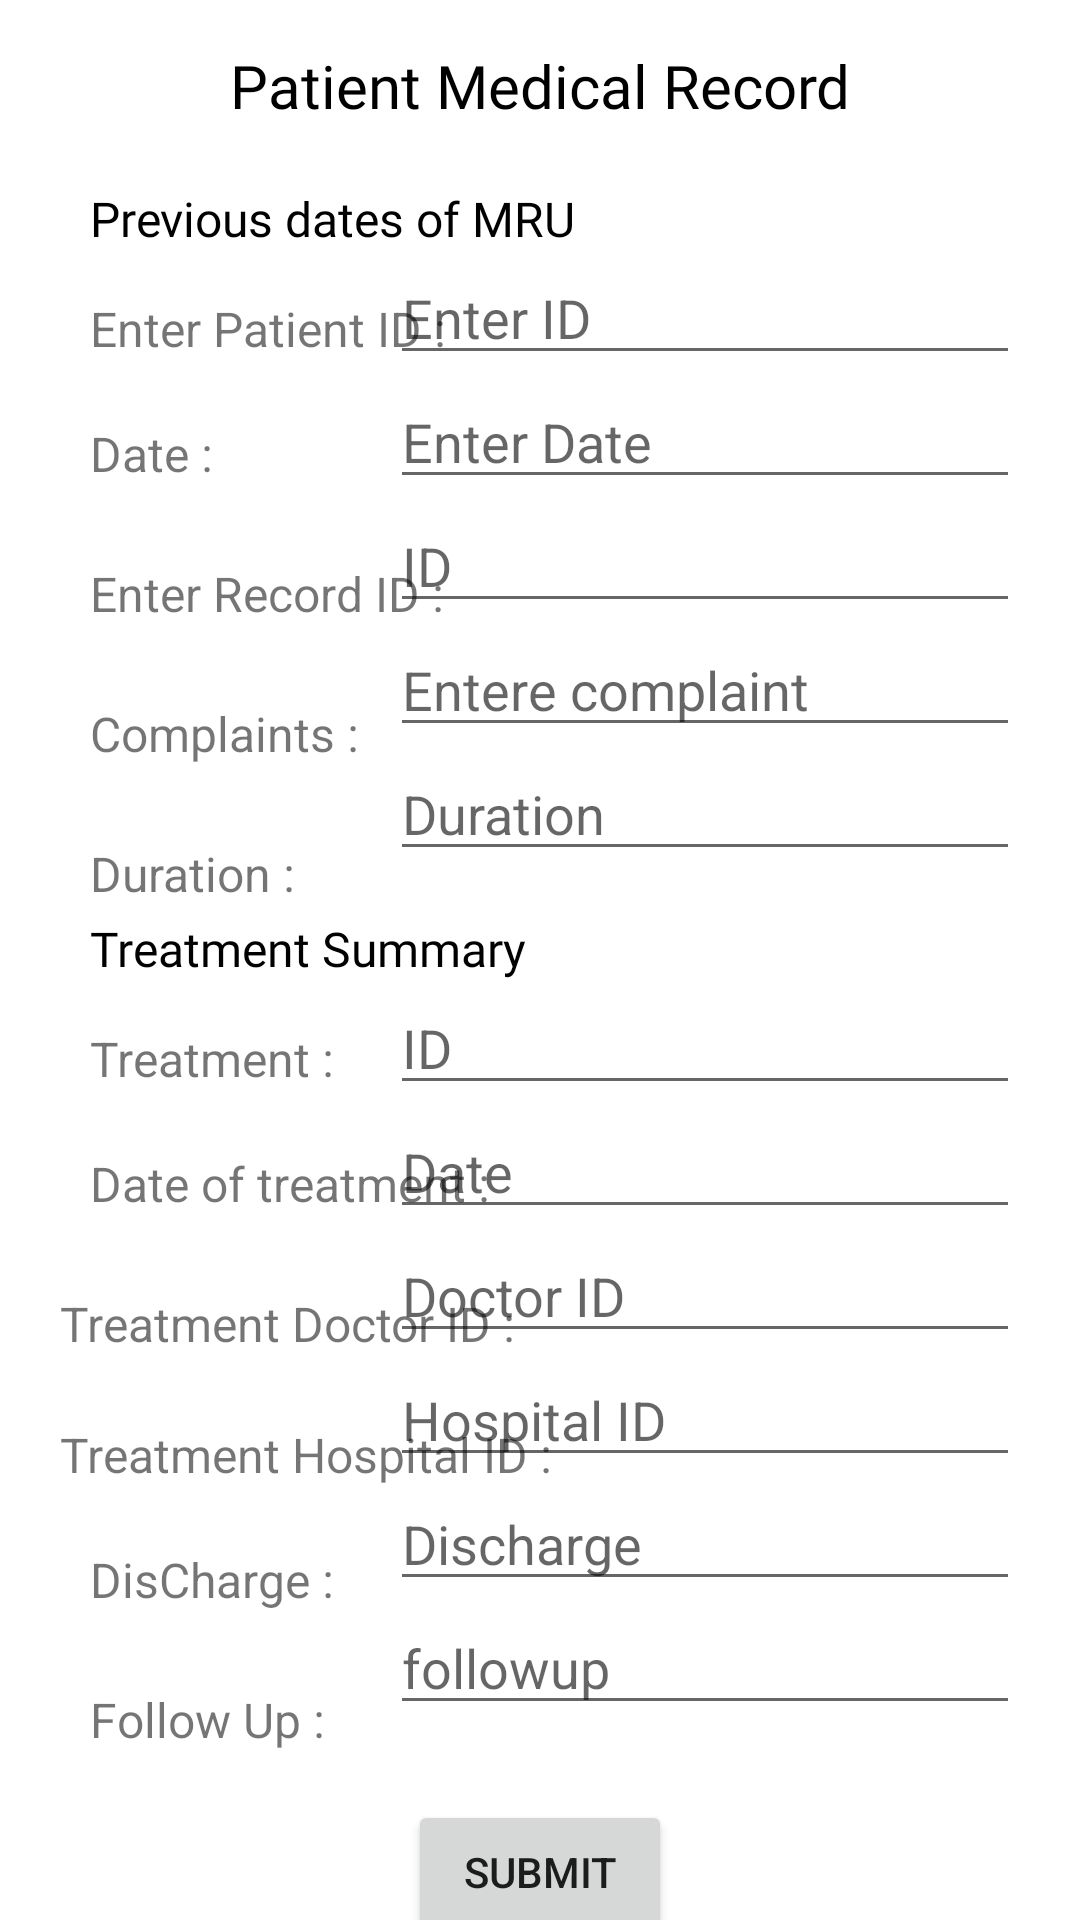

Write the Android layout XML for this screen, with the resource values it uses.
<!-- AndroidManifest.xml: application theme Theme.Healthcare -->
<!-- res/layout/activity_patient_medical_record.xml -->
<?xml version="1.0" encoding="utf-8"?>
<androidx.constraintlayout.widget.ConstraintLayout xmlns:android="http://schemas.android.com/apk/res/android"
    xmlns:app="http://schemas.android.com/apk/res-auto"
    xmlns:tools="http://schemas.android.com/tools"
    android:layout_width="match_parent"
    android:layout_height="match_parent"
    tools:context=".patientMedicalRecord">

    <TextView
        android:id="@+id/textView47"
        android:layout_width="wrap_content"
        android:layout_height="wrap_content"
        android:layout_marginStart="30dp"
        android:layout_marginTop="25dp"
        android:text="Follow Up :"
        android:textSize="16sp"
        app:layout_constraintStart_toStartOf="parent"
        app:layout_constraintTop_toBottomOf="@+id/textView46" />

    <EditText
        android:id="@+id/recTSDiseditText"
        android:layout_width="wrap_content"
        android:layout_height="wrap_content"
        android:layout_marginEnd="20dp"
        android:ems="10"
        android:hint="Discharge"
        android:inputType="textPersonName"
        app:layout_constraintEnd_toEndOf="parent"
        app:layout_constraintTop_toBottomOf="@+id/recTSHosIDeditText" />

    <TextView
        android:id="@+id/textView46"
        android:layout_width="wrap_content"
        android:layout_height="wrap_content"
        android:layout_marginStart="30dp"
        android:layout_marginTop="20dp"
        android:text="DisCharge :"
        android:textSize="16sp"
        app:layout_constraintStart_toStartOf="parent"
        app:layout_constraintTop_toBottomOf="@+id/textView45" />

    <EditText
        android:id="@+id/recTSFoleditText"
        android:layout_width="wrap_content"
        android:layout_height="wrap_content"
        android:layout_marginEnd="20dp"
        android:ems="10"
        android:hint="followup"
        android:inputType="textPersonName"
        app:layout_constraintEnd_toEndOf="parent"
        app:layout_constraintTop_toBottomOf="@+id/recTSDiseditText" />

    <EditText
        android:id="@+id/recTSHosIDeditText"
        android:layout_width="wrap_content"
        android:layout_height="wrap_content"
        android:layout_marginEnd="20dp"
        android:ems="10"
        android:hint="Hospital ID"
        android:inputType="textPersonName"
        app:layout_constraintEnd_toEndOf="parent"
        app:layout_constraintTop_toBottomOf="@+id/recTSDocIDeditText" />

    <TextView
        android:id="@+id/textView45"
        android:layout_width="wrap_content"
        android:layout_height="wrap_content"
        android:layout_marginStart="20dp"
        android:layout_marginTop="22dp"
        android:text="Treatment Hospital ID :"
        android:textSize="16sp"
        app:layout_constraintStart_toStartOf="parent"
        app:layout_constraintTop_toBottomOf="@+id/textView43" />

    <EditText
        android:id="@+id/recTSDocIDeditText"
        android:layout_width="wrap_content"
        android:layout_height="wrap_content"
        android:layout_marginEnd="20dp"
        android:ems="10"
        android:hint="Doctor ID"
        android:inputType="textPersonName"
        app:layout_constraintEnd_toEndOf="parent"
        app:layout_constraintTop_toBottomOf="@+id/recTSDateeditText" />

    <TextView
        android:id="@+id/textView42"
        android:layout_width="wrap_content"
        android:layout_height="wrap_content"
        android:layout_marginStart="30dp"
        android:layout_marginTop="20dp"
        android:text="Date of treatment :"
        android:textSize="16sp"
        app:layout_constraintStart_toStartOf="parent"
        app:layout_constraintTop_toBottomOf="@+id/textView44" />

    <EditText
        android:id="@+id/recTSDateeditText"
        android:layout_width="wrap_content"
        android:layout_height="wrap_content"
        android:layout_marginEnd="20dp"
        android:ems="10"
        android:hint="Date"
        android:inputType="textPersonName"
        app:layout_constraintEnd_toEndOf="parent"
        app:layout_constraintTop_toBottomOf="@+id/recordTSIDeditText" />

    <EditText
        android:id="@+id/recordTSIDeditText"
        android:layout_width="wrap_content"
        android:layout_height="wrap_content"
        android:layout_marginEnd="20dp"
        android:ems="10"
        android:hint="ID"
        android:inputType="textPersonName"
        app:layout_constraintEnd_toEndOf="parent"
        app:layout_constraintTop_toBottomOf="@+id/textView41" />

    <TextView
        android:id="@+id/textView44"
        android:layout_width="wrap_content"
        android:layout_height="wrap_content"
        android:layout_marginStart="30dp"
        android:layout_marginTop="15dp"
        android:text="Treatment :"
        android:textSize="16sp"
        app:layout_constraintStart_toStartOf="parent"
        app:layout_constraintTop_toBottomOf="@+id/textView41" />

    <TextView
        android:id="@+id/textView43"
        android:layout_width="wrap_content"
        android:layout_height="wrap_content"
        android:layout_marginStart="20dp"
        android:layout_marginTop="25dp"
        android:text="Treatment Doctor ID :"
        android:textSize="16sp"
        app:layout_constraintStart_toStartOf="parent"
        app:layout_constraintTop_toBottomOf="@+id/textView42" />

    <TextView
        android:id="@+id/textView41"
        android:layout_width="wrap_content"
        android:layout_height="wrap_content"
        android:layout_marginStart="30dp"
        android:layout_marginTop="15dp"
        android:fontFamily="@font/aldrich"
        android:text="Treatment Summary"
        android:textColor="#000000"
        android:textSize="16sp"
        app:layout_constraintStart_toStartOf="parent"
        app:layout_constraintTop_toBottomOf="@+id/recDureditText" />

    <TextView
        android:id="@+id/textView40"
        android:layout_width="wrap_content"
        android:layout_height="wrap_content"
        android:layout_marginStart="30dp"
        android:layout_marginTop="25dp"
        android:text="Duration :"
        android:textSize="16sp"
        app:layout_constraintStart_toStartOf="parent"
        app:layout_constraintTop_toBottomOf="@+id/textView39" />

    <EditText
        android:id="@+id/recDureditText"
        android:layout_width="wrap_content"
        android:layout_height="wrap_content"
        android:layout_marginEnd="20dp"
        android:ems="10"
        android:hint="Duration"
        android:inputType="textPersonName"
        app:layout_constraintEnd_toEndOf="parent"
        app:layout_constraintTop_toBottomOf="@+id/recCompeditText" />

    <TextView
        android:id="@+id/textView39"
        android:layout_width="wrap_content"
        android:layout_height="wrap_content"
        android:layout_marginStart="30dp"
        android:layout_marginTop="25dp"
        android:text="Complaints :"
        android:textSize="16sp"
        app:layout_constraintStart_toStartOf="parent"
        app:layout_constraintTop_toBottomOf="@+id/textView38" />

    <EditText
        android:id="@+id/recCompeditText"
        android:layout_width="wrap_content"
        android:layout_height="wrap_content"
        android:layout_marginEnd="20dp"
        android:ems="10"
        android:hint="Entere complaint"
        android:inputType="textPersonName"
        app:layout_constraintEnd_toEndOf="parent"
        app:layout_constraintTop_toBottomOf="@+id/recordIDeditText" />

    <TextView
        android:id="@+id/textView36"
        android:layout_width="wrap_content"
        android:layout_height="wrap_content"
        android:layout_marginStart="30dp"
        android:layout_marginTop="20dp"
        android:text="Date :"
        android:textSize="16sp"
        app:layout_constraintStart_toStartOf="parent"
        app:layout_constraintTop_toBottomOf="@+id/textView34" />

    <EditText
        android:id="@+id/recDateEditText"
        android:layout_width="wrap_content"
        android:layout_height="wrap_content"
        android:layout_marginEnd="20dp"
        android:ems="10"
        android:hint="Enter Date"
        android:inputType="textPersonName"
        app:layout_constraintEnd_toEndOf="parent"
        app:layout_constraintTop_toBottomOf="@+id/RecIdEditText" />

    <TextView
        android:id="@+id/textView32"
        android:layout_width="wrap_content"
        android:layout_height="wrap_content"
        android:layout_marginStart="143dp"
        android:layout_marginTop="15dp"
        android:layout_marginEnd="143dp"
        android:fontFamily="@font/aldrich"
        android:text="Patient Medical Record"
        android:textColor="#000000"
        android:textSize="20sp"
        app:layout_constraintEnd_toEndOf="parent"
        app:layout_constraintStart_toStartOf="parent"
        app:layout_constraintTop_toTopOf="parent" />

    <TextView
        android:id="@+id/textView33"
        android:layout_width="wrap_content"
        android:layout_height="wrap_content"
        android:layout_marginStart="30dp"
        android:layout_marginTop="20dp"
        android:fontFamily="@font/aldrich"
        android:text="Previous dates of MRU"
        android:textColor="#000000"
        android:textSize="16sp"
        app:layout_constraintStart_toStartOf="parent"
        app:layout_constraintTop_toBottomOf="@+id/textView32" />

    <TextView
        android:id="@+id/textView34"
        android:layout_width="wrap_content"
        android:layout_height="wrap_content"
        android:layout_marginStart="30dp"
        android:layout_marginTop="15dp"
        android:text="Enter Patient ID :"
        android:textSize="16sp"
        app:layout_constraintStart_toStartOf="parent"
        app:layout_constraintTop_toBottomOf="@+id/textView33" />

    <EditText
        android:id="@+id/RecIdEditText"
        android:layout_width="wrap_content"
        android:layout_height="wrap_content"
        android:layout_marginEnd="20dp"
        android:ems="10"
        android:hint="Enter ID"
        android:inputType="textPersonName"
        app:layout_constraintEnd_toEndOf="parent"
        app:layout_constraintTop_toBottomOf="@+id/textView33" />

    <TextView
        android:id="@+id/textView38"
        android:layout_width="wrap_content"
        android:layout_height="wrap_content"
        android:layout_marginStart="30dp"
        android:layout_marginTop="25dp"
        android:text="Enter Record ID :"
        android:textSize="16sp"
        app:layout_constraintStart_toStartOf="parent"
        app:layout_constraintTop_toBottomOf="@+id/textView36" />

    <EditText
        android:id="@+id/recordIDeditText"
        android:layout_width="wrap_content"
        android:layout_height="wrap_content"
        android:layout_marginEnd="20dp"
        android:ems="10"
        android:hint="ID"
        android:inputType="textPersonName"
        app:layout_constraintEnd_toEndOf="parent"
        app:layout_constraintTop_toBottomOf="@+id/recDateEditText" />

    <Button
        android:id="@+id/recSubmitButton"
        android:layout_width="wrap_content"
        android:layout_height="wrap_content"
        android:layout_marginStart="148dp"
        android:layout_marginTop="25dp"
        android:layout_marginEnd="148dp"
        android:text="Submit"
        app:layout_constraintEnd_toEndOf="parent"
        app:layout_constraintStart_toStartOf="parent"
        app:layout_constraintTop_toBottomOf="@+id/recTSFoleditText" />
</androidx.constraintlayout.widget.ConstraintLayout>
<!-- resources referenced by this layout -->
<resources>
  <style name="Theme.Healthcare" parent="Theme.MaterialComponents.DayNight.DarkActionBar">
          
          <item name="colorPrimary">@color/purple_500</item>
          <item name="colorPrimaryVariant">@color/purple_700</item>
          <item name="colorOnPrimary">@color/white</item>
          
          <item name="colorSecondary">@color/teal_200</item>
          <item name="colorSecondaryVariant">@color/teal_700</item>
          <item name="colorOnSecondary">@color/black</item>
          
          <item name="android:statusBarColor" tools:targetApi="l">?attr/colorPrimaryVariant</item>
          
      </style>
  <!-- not gathered from this repository: default colours our renderer supplied (Android Studio template values) -->
  <color name="purple_500">#FF6200EE</color>
  <color name="purple_700">#FF3700B3</color>
  <color name="teal_200">#FF03DAC5</color>
  <color name="teal_700">#FF018786</color>
  <color name="black">#FF000000</color>
  <color name="white">#FFFFFFFF</color>
</resources>
